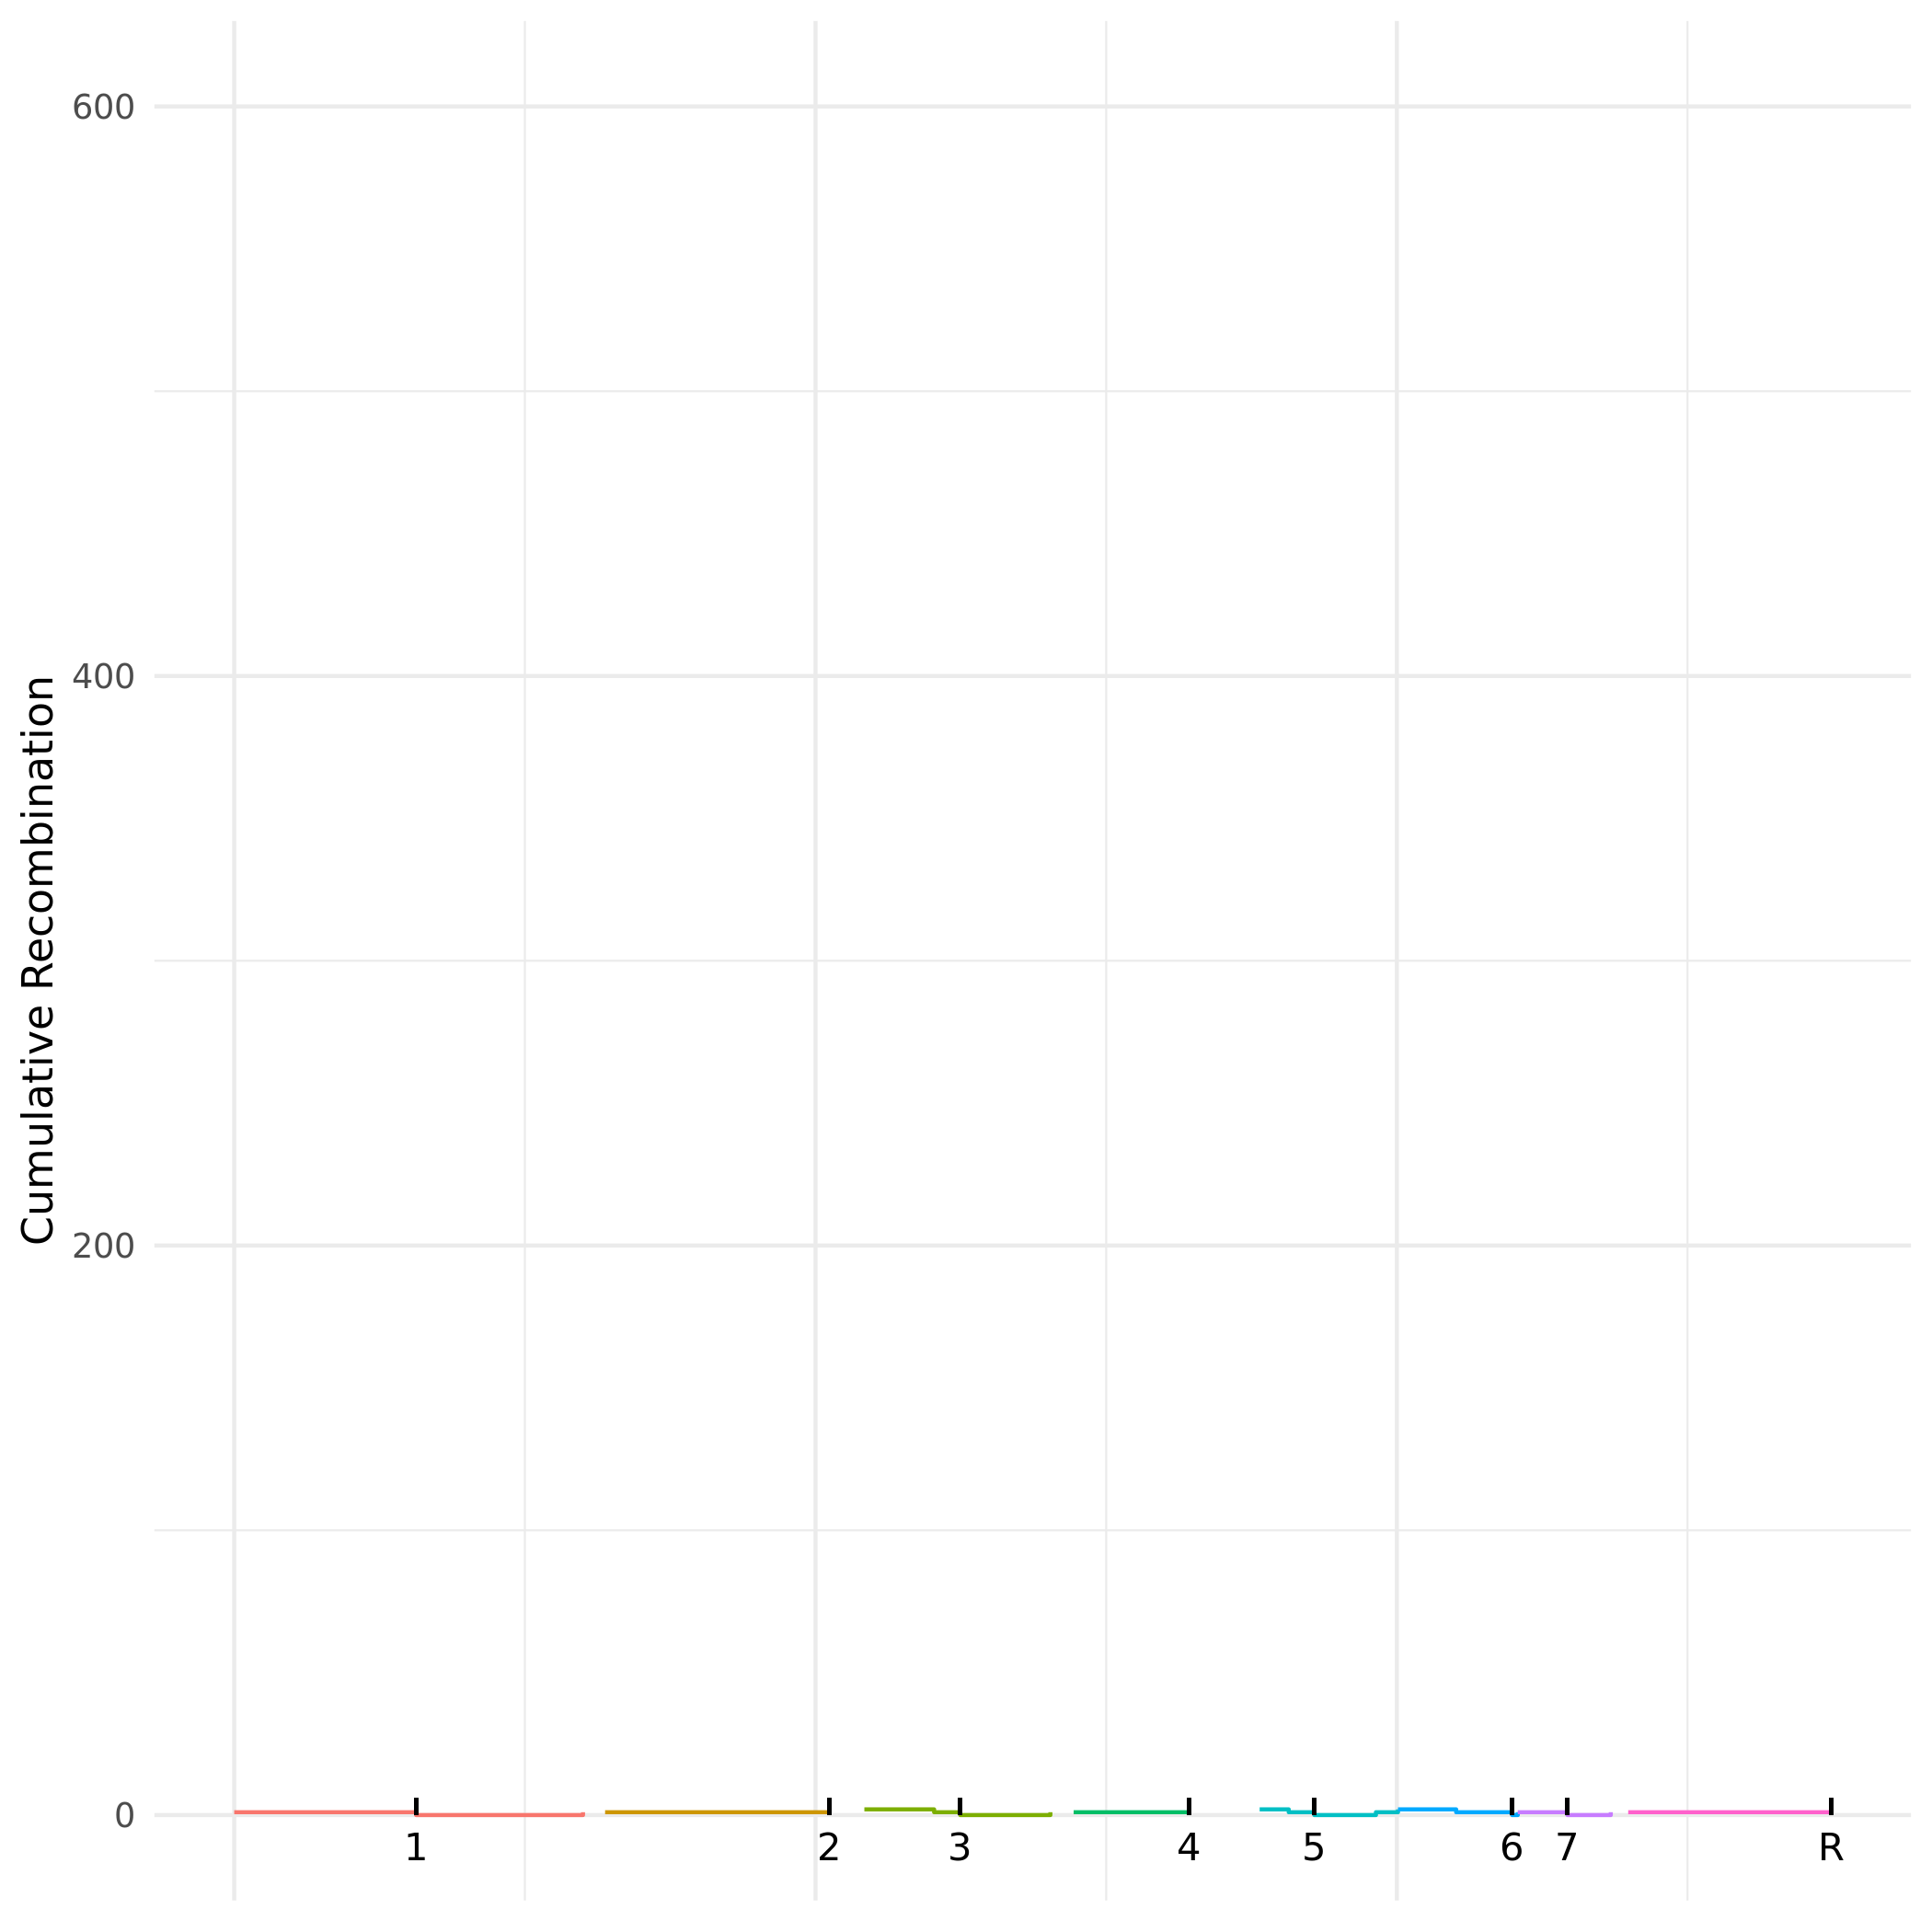

Source data for this figure (header and first rows):
chromosome, position, absolute_pos, cumulative_recom_cnt, chromosome_arm
Ca21chr1_C_albicans_SC5314, 1, 1, 1, left
Ca21chr1_C_albicans_SC5314, 1564502, 1564502, 0, left
Ca21chr1_C_albicans_SC5314, 1564502, 1564502, 0, right
Ca21chr1_C_albicans_SC5314, 3000000, 3000000, 1, right
Ca21chr2_C_albicans_SC5314, 1, 3190001, 1, left
Ca21chr2_C_albicans_SC5314, 1928734, 5118734, 0, left
Ca21chr2_C_albicans_SC5314, 1928734, 5118734, 0, right
Ca21chr3_C_albicans_SC5314, 1, 5420001, 2, left
Ca21chr3_C_albicans_SC5314, 600000, 6020000, 1, left
Ca21chr3_C_albicans_SC5314, 824907, 6244907, 0, left
Ca21chr3_C_albicans_SC5314, 824907, 6244907, 0, right
Ca21chr3_C_albicans_SC5314, 1600000, 7020000, 1, right
Ca21chr4_C_albicans_SC5314, 1, 7220001, 1, left
Ca21chr4_C_albicans_SC5314, 994398, 8214398, 0, left
Ca21chr4_C_albicans_SC5314, 994398, 8214398, 0, right
Ca21chr5_C_albicans_SC5314, 1, 8820001, 2, left
Ca21chr5_C_albicans_SC5314, 250000, 9070000, 1, left
Ca21chr5_C_albicans_SC5314, 470230, 9290230, 0, left
Ca21chr5_C_albicans_SC5314, 470230, 9290230, 0, right
Ca21chr5_C_albicans_SC5314, 1000000, 9820000, 1, right
Ca21chr5_C_albicans_SC5314, 1190000, 10010000, 2, right
Ca21chr6_C_albicans_SC5314, 1, 10010001, 2, left
Ca21chr6_C_albicans_SC5314, 500000, 10510000, 1, left
Ca21chr6_C_albicans_SC5314, 981916, 10991916, 0, left
Ca21chr6_C_albicans_SC5314, 981916, 10991916, 0, right
Ca21chr6_C_albicans_SC5314, 1030000, 11040000, 1, right
Ca21chr7_C_albicans_SC5314, 1, 11040001, 1, left
Ca21chr7_C_albicans_SC5314, 427262, 11467262, 0, left
Ca21chr7_C_albicans_SC5314, 427262, 11467262, 0, right
Ca21chr7_C_albicans_SC5314, 800000, 11840000, 1, right
Ca21chrR_C_albicans_SC5314, 1, 11990001, 1, left
Ca21chrR_C_albicans_SC5314, 1745427, 13735427, 0, left
Ca21chrR_C_albicans_SC5314, 1745427, 13735427, 0, right
